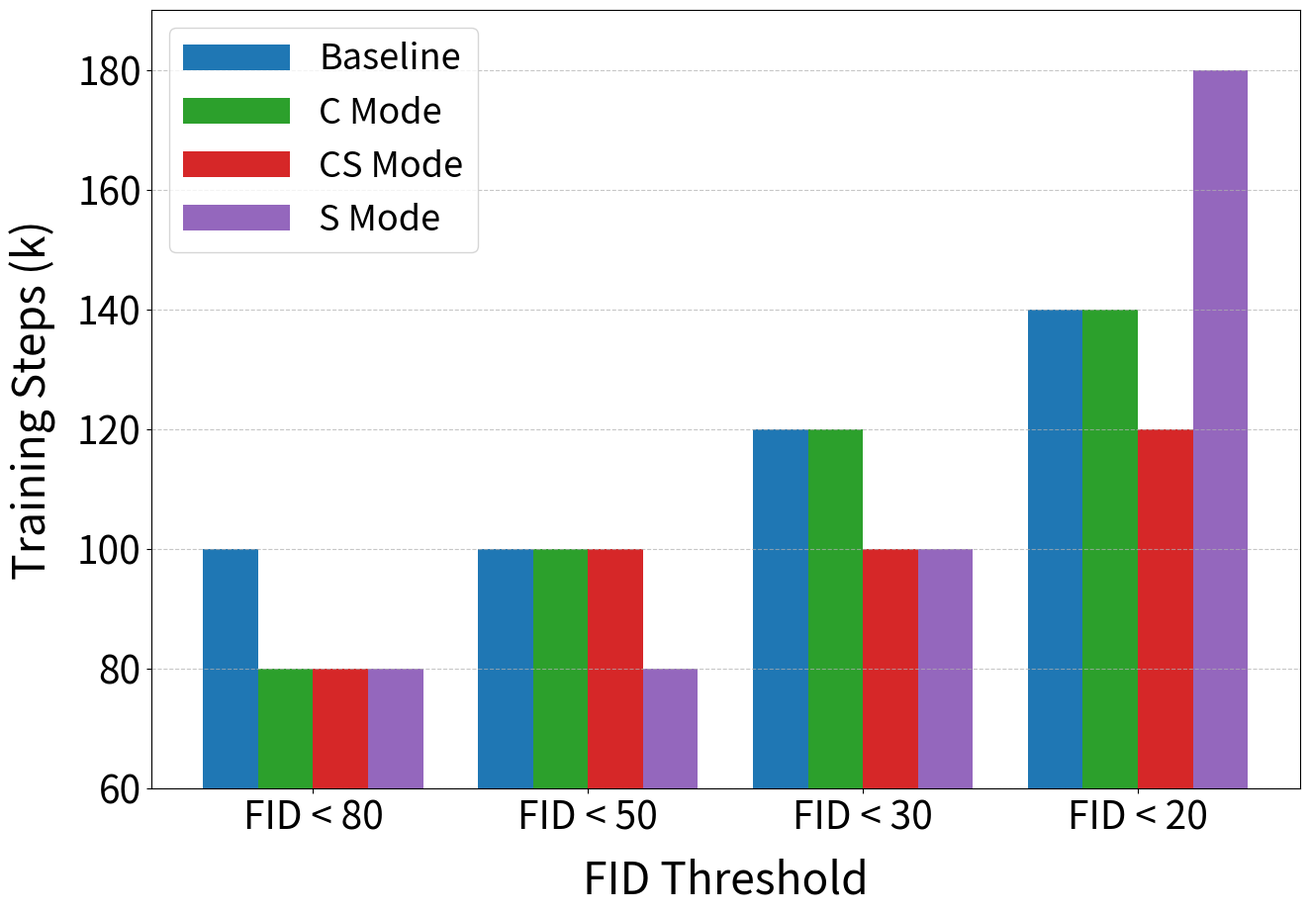

The matplotlib source for this figure: (Note: this script raises an exception after producing the figure.)
"""Plot convergence speed comparison for CIFAR-10 U-ViT models.
Shows how quickly each model reaches FID thresholds (30, 20).
"""
import matplotlib.pyplot as plt
import numpy as np

# Set global style (plotting_standard.md)
plt.rcParams['font.size'] = 32
plt.rcParams['axes.labelsize'] = 32
plt.rcParams['axes.titlesize'] = 36
plt.rcParams['xtick.labelsize'] = 28
plt.rcParams['ytick.labelsize'] = 28
plt.rcParams['legend.fontsize'] = 26

# Data from README.md
steps = np.array([20, 40, 60, 80, 100, 120, 140, 160, 180, 200])  # in k
baseline = np.array([393.0, 219.4, 362.1, 135.6, 34.7, 21.2, 16.7, 15.1, 14.1, 13.5])
c_mode = np.array([438.7, 215.1, 127.3, 70.6, 32.4, 20.7, 17.5, 16.0, 15.2, 14.2])
cs_mode = np.array([415.3, 323.5, 133.0, 74.7, 27.8, 17.5, 16.3, 15.3, 14.3, 13.5])
s_mode = np.array([380.9, 402.0, 119.3, 35.0, 27.0, 23.0, 20.9, 20.8, 17.7, 15.7])

def find_first_below(fid_values, threshold):
    """Find first step where FID drops below threshold."""
    for i, fid in enumerate(fid_values):
        if fid < threshold:
            return steps[i]
    return None

# Calculate convergence steps for thresholds
thresholds = [80, 50, 30, 20]
models = {
    'Baseline': baseline,
    'C Mode': c_mode,
    'CS Mode': cs_mode,
    'S Mode': s_mode,
}

convergence = {name: [] for name in models}
for name, fid_values in models.items():
    for t in thresholds:
        step = find_first_below(fid_values, t)
        convergence[name].append(step if step else 220)  # 220 means not reached

print("=== Convergence Speed (steps to reach FID threshold) ===")
print(f"{'Model':<12} " + " ".join(f"FID<{t:2}" for t in thresholds))
print("-" * 50)
for name in models:
    vals = [f"{v:4}k" if v < 220 else " N/A " for v in convergence[name]]
    print(f"{name:<12} " + "  ".join(vals))

# Create bar chart
fig, ax = plt.subplots(figsize=(14, 10))

x = np.arange(len(thresholds))
width = 0.2
colors = ['#1f77b4', '#2ca02c', '#d62728', '#9467bd']  # blue, green, red, purple

for i, (name, color) in enumerate(zip(models.keys(), colors)):
    values = convergence[name]
    bars = ax.bar(x + (i - 1.5) * width, values, width, label=name, color=color)

ax.set_xlabel('FID Threshold', labelpad=15)
ax.set_ylabel('Training Steps (k)', labelpad=15)
ax.set_xticks(x)
ax.set_xticklabels([f'FID < {t}' for t in thresholds])
ax.legend(loc='upper left', handlelength=3)
ax.grid(True, linestyle='--', alpha=0.7, axis='y')
ax.set_ylim(60, 190)

plt.tight_layout()
plt.savefig('outputs/cifar10_convergence_speed.png', dpi=300, bbox_inches='tight')
print('\nSaved: outputs/cifar10_convergence_speed.png')
